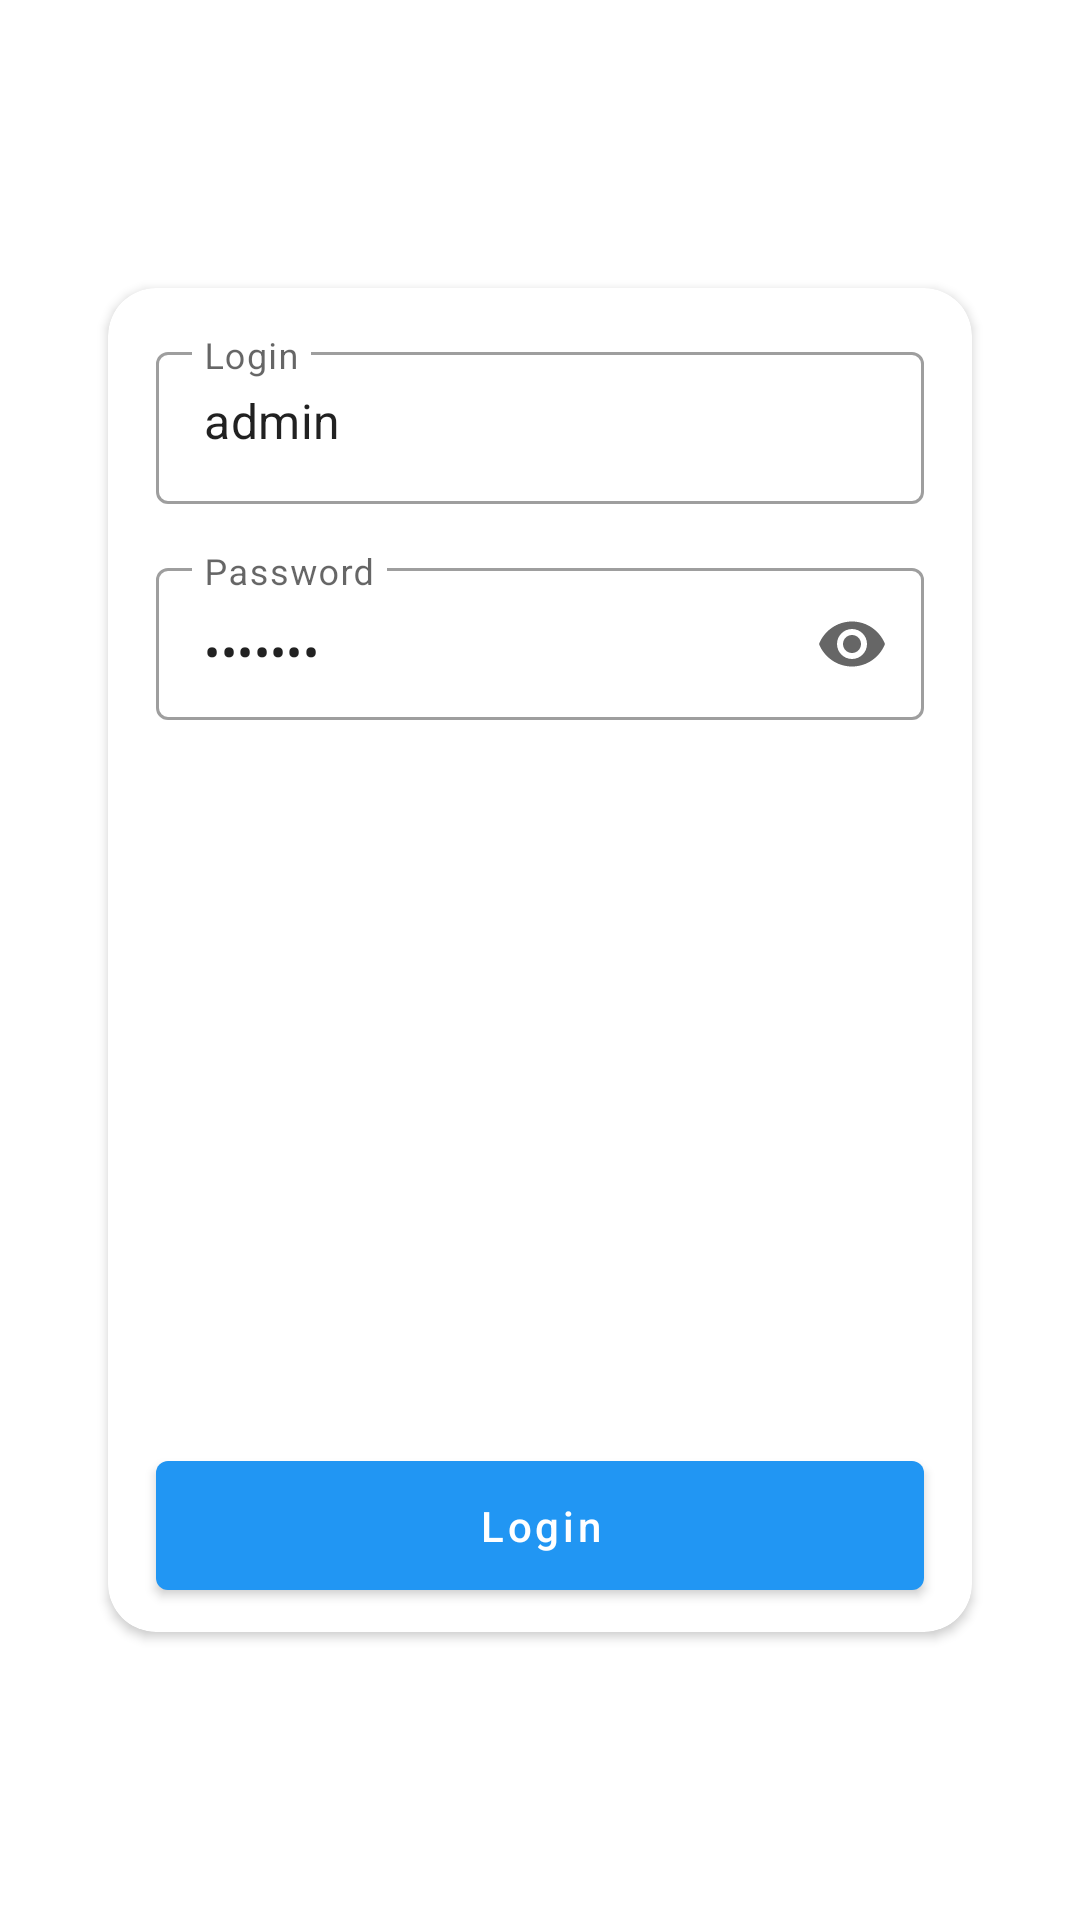

Android layout source for this screen:
<!-- AndroidManifest.xml: application theme AppTheme -->
<!-- res/layout/activity_login.xml -->
<?xml version="1.0" encoding="utf-8"?>
<androidx.constraintlayout.widget.ConstraintLayout xmlns:android="http://schemas.android.com/apk/res/android"
    xmlns:app="http://schemas.android.com/apk/res-auto"
    xmlns:tools="http://schemas.android.com/tools"
    android:layout_width="match_parent"
    android:layout_height="match_parent"
    tools:context=".views.LoginActivity">
    <androidx.cardview.widget.CardView
        android:id="@+id/cardView"
        android:layout_width="0dp"
        android:layout_height="0dp"
        app:cardCornerRadius="16dp"
        app:layout_constraintBottom_toBottomOf="parent"
        app:layout_constraintEnd_toEndOf="parent"
        app:layout_constraintHeight_percent="0.7"
        app:layout_constraintStart_toStartOf="parent"
        app:layout_constraintTop_toTopOf="parent"
        app:layout_constraintWidth_percent="0.8">

        <androidx.constraintlayout.widget.ConstraintLayout
            android:layout_width="match_parent"
            android:layout_height="match_parent">

            <com.google.android.material.textfield.TextInputLayout
                android:id="@+id/textInputLogin"
                style="@style/Widget.MaterialComponents.TextInputLayout.OutlinedBox"
                android:layout_width="match_parent"
                android:layout_height="56dp"
                android:layout_marginStart="16dp"
                android:layout_marginTop="16dp"
                android:layout_marginEnd="16dp"
                android:hint="@string/login"
                app:layout_constraintEnd_toEndOf="parent"
                app:layout_constraintStart_toStartOf="parent"
                app:layout_constraintTop_toTopOf="parent">

                <com.google.android.material.textfield.TextInputEditText
                    android:id="@+id/login"
                    android:layout_width="match_parent"
                    android:layout_height="wrap_content"
                    android:text="admin"/>

            </com.google.android.material.textfield.TextInputLayout>

            <com.google.android.material.textfield.TextInputLayout
                android:id="@+id/textInputPassword"
                style="@style/Widget.MaterialComponents.TextInputLayout.OutlinedBox"
                android:layout_width="0dp"
                android:layout_height="56dp"
                android:layout_marginTop="16dp"
                android:hint="@string/password"
                app:endIconMode="password_toggle"
                app:layout_constraintEnd_toEndOf="@+id/textInputLogin"
                app:layout_constraintStart_toStartOf="@+id/textInputLogin"
                app:layout_constraintTop_toBottomOf="@+id/textInputLogin">

                <com.google.android.material.textfield.TextInputEditText
                    android:id="@+id/password"
                    android:layout_width="match_parent"
                    android:layout_height="wrap_content"
                    android:inputType="textPassword"
                    android:text="root123"/>

            </com.google.android.material.textfield.TextInputLayout>

            <androidx.core.widget.ContentLoadingProgressBar
                android:id="@+id/progressBar1"
                style="?android:attr/progressBarStyleLarge"
                android:layout_width="wrap_content"
                android:layout_height="50dp"
                android:visibility="invisible"
                android:layout_centerHorizontal="true"
                app:layout_constraintEnd_toEndOf="@+id/textInputPassword"
                app:layout_constraintStart_toStartOf="@+id/textInputPassword"
                app:layout_constraintTop_toBottomOf="@+id/textInputPassword" />

            <com.google.android.material.button.MaterialButton
                android:id="@+id/loginButton"
                android:layout_width="0dp"
                android:layout_height="wrap_content"
                android:layout_marginBottom="8dp"
                android:padding="12dp"
                android:text="Login"
                android:textAllCaps="false"
                android:textColor="@color/white"
                app:layout_constraintBottom_toBottomOf="parent"
                app:layout_constraintEnd_toEndOf="@+id/textInputPassword"
                app:layout_constraintStart_toStartOf="@+id/textInputPassword"
                tools:ignore="OnClick" />
        </androidx.constraintlayout.widget.ConstraintLayout>


    </androidx.cardview.widget.CardView>

</androidx.constraintlayout.widget.ConstraintLayout>
<!-- resources referenced by this layout -->
<resources>
  <color name="white">#ffffff</color>
  <string name="login">Login</string>
  <string name="password">Password</string>
  <style name="AppTheme" parent="Theme.MaterialComponents.Light.NoActionBar">
          
          
          <item name="colorPrimary">@color/primaryColor</item>
          <item name="colorPrimaryDark">@color/primaryDarkColor</item>
          <item name="colorSecondary">@color/primaryLightColor</item>
          <item name="android:colorBackground">@color/white</item>
          <item name="colorError">@color/red</item>
  
          
  
  
  
  
  
  
  
  
          <item name="scrimBackground">@color/primaryColor</item>
          <item name="textAppearanceHeadline1">@style/TextAppearance.MaterialComponents.Headline1</item>
          <item name="textAppearanceHeadline2">@style/TextAppearance.MaterialComponents.Headline2</item>
          <item name="textAppearanceHeadline3">@style/TextAppearance.MaterialComponents.Headline3</item>
          <item name="textAppearanceHeadline4">@style/TextAppearance.MaterialComponents.Headline4</item>
          <item name="textAppearanceHeadline5">@style/TextAppearance.MaterialComponents.Headline5</item>
          <item name="textAppearanceHeadline6">@style/TextAppearance.MaterialComponents.Headline6</item>
          <item name="textAppearanceSubtitle1">@style/TextAppearance.MaterialComponents.Subtitle1</item>
          <item name="textAppearanceSubtitle2">@style/TextAppearance.MaterialComponents.Subtitle2</item>
          <item name="textAppearanceBody1">@style/TextAppearance.MaterialComponents.Body1</item>
          <item name="textAppearanceBody2">@style/TextAppearance.MaterialComponents.Body2</item>
          <item name="textAppearanceCaption">@style/TextAppearance.MaterialComponents.Caption</item>
          <item name="textAppearanceButton">@style/TextAppearance.MaterialComponents.Button</item>
          <item name="textAppearanceOverline">@style/TextAppearance.MaterialComponents.Overline</item>
  
      </style>
  <color name="primaryColor">#2196f3</color>
  <color name="primaryDarkColor">#0069c0</color>
  <color name="primaryLightColor">#6ec6ff</color>
  <color name="red">#D81D1D</color>
</resources>
